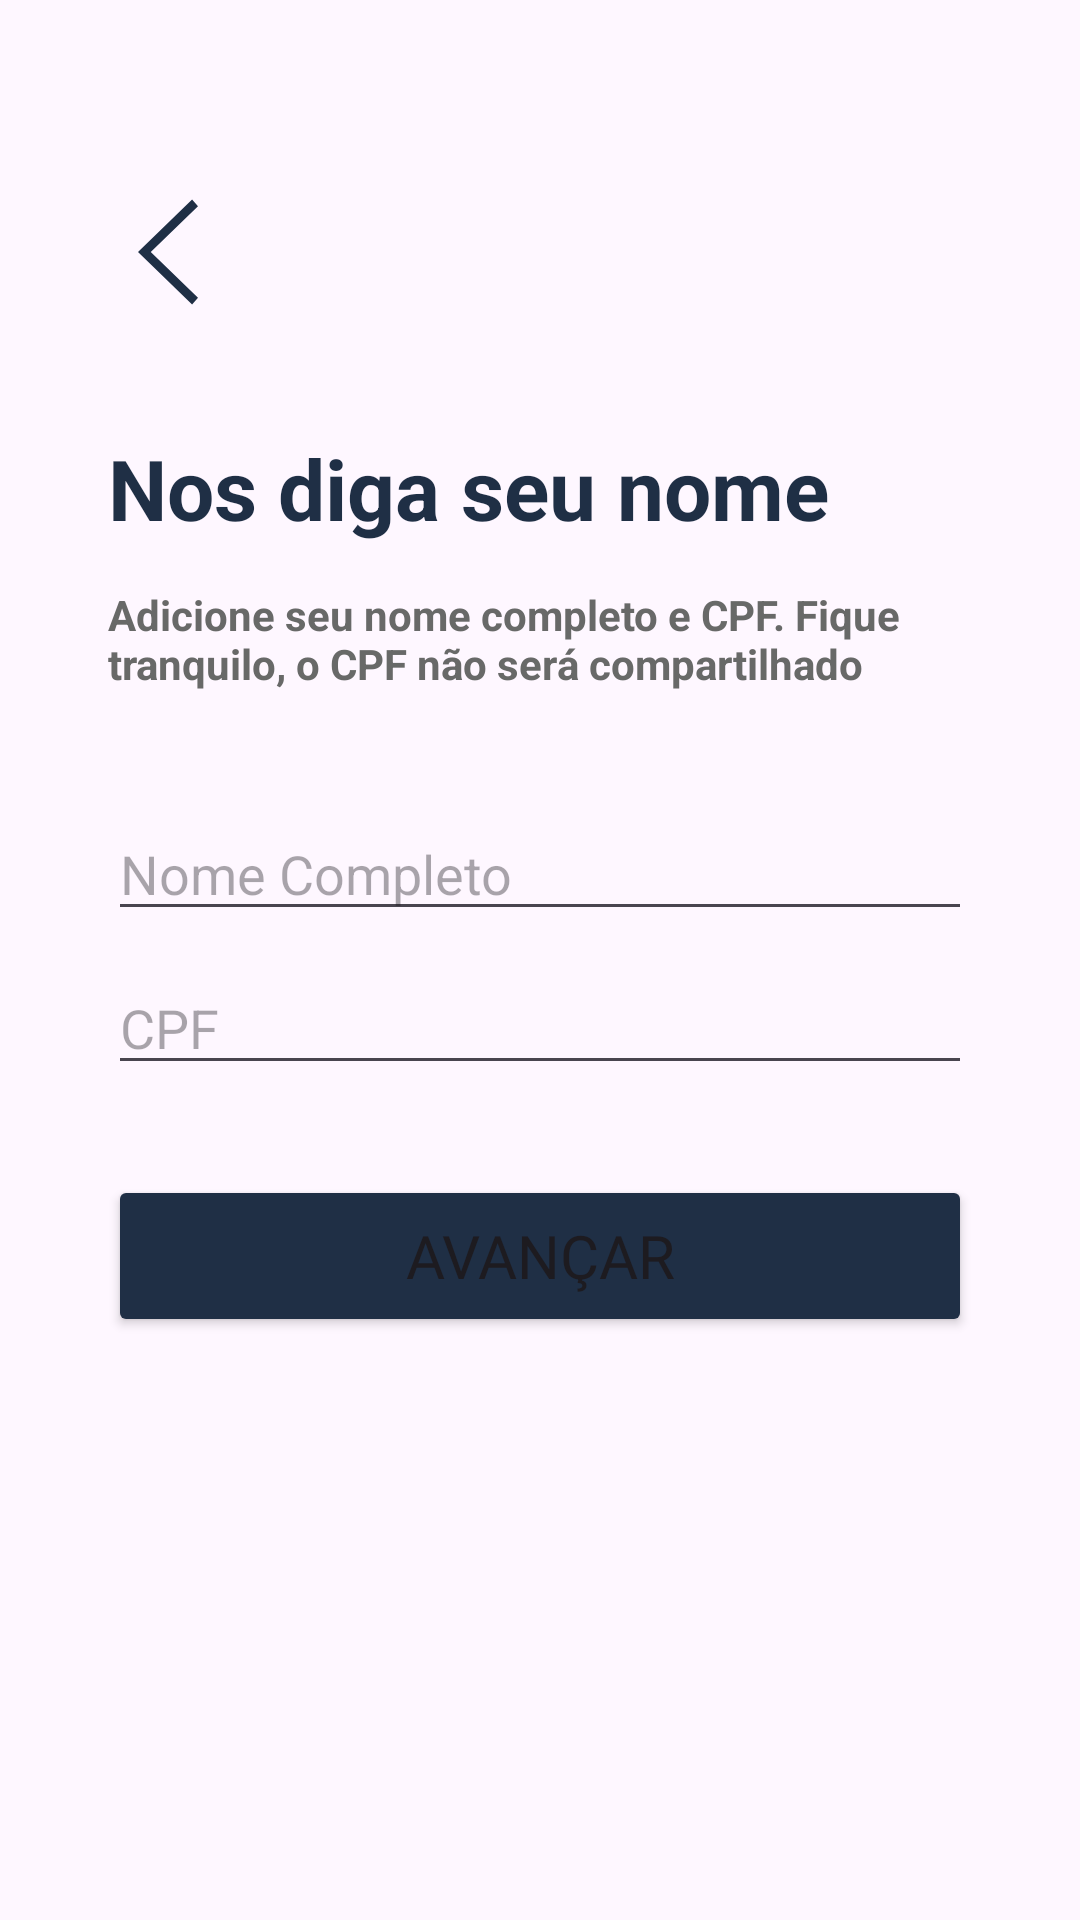

Produce the Android XML layout that renders to this screen, including the resource entries it uses.
<!-- AndroidManifest.xml: application theme Theme.Bico -->
<!-- res/layout/activity_cadastro_cliente_nome.xml -->
<?xml version="1.0" encoding="utf-8"?>
<androidx.constraintlayout.widget.ConstraintLayout xmlns:android="http://schemas.android.com/apk/res/android"
    xmlns:app="http://schemas.android.com/apk/res-auto"
    xmlns:tools="http://schemas.android.com/tools"
    android:id="@+id/main"
    android:layout_width="match_parent"
    android:layout_height="match_parent"
    tools:context=".Cadastro.CadCliente.CadastroClienteNome">

    
    <com.google.android.material.button.MaterialButton
        android:layout_width="40dp"
        android:layout_height="40dp"
        app:backgroundTint="@color/azul"
        android:background="@drawable/icseta_esquerda"
        android:layout_marginLeft="0dp"
        app:layout_constraintLeft_toLeftOf="@id/guideline1"
        app:layout_constraintTop_toTopOf="@id/guideline4"
        android:id="@+id/sair">
    </com.google.android.material.button.MaterialButton>

    
    <TextView
        android:id="@+id/digaSeuNomeText"
        android:layout_width="wrap_content"
        android:layout_height="wrap_content"
        android:layout_marginTop="40dp"
        android:layout_marginStart="0dp"
        android:text="@string/title_nos_diga_seu_nome"
        android:textColor="@color/azul"
        android:textSize="28sp"
        android:textStyle="bold"
        app:layout_constraintLeft_toLeftOf="@id/guideline1"
        app:layout_constraintTop_toBottomOf="@id/sair" />

    <TextView
        android:layout_width="0dp"
        android:layout_height="45dp"
        android:layout_marginTop="14dp"
        android:text="@string/label_adicione_nome_cpf"
        android:textColor="@color/cinza"
        android:textSize="14sp"
        android:textStyle="bold"
        app:layout_constraintEnd_toStartOf="@+id/guideline2"
        app:layout_constraintStart_toStartOf="@+id/guideline1"
        app:layout_constraintTop_toBottomOf="@id/digaSeuNomeText"
        android:id="@+id/adicioneNomeText"/>

    
    <androidx.constraintlayout.widget.Guideline
        android:layout_width="wrap_content"
        android:layout_height="wrap_content"
        app:layout_constraintGuide_percent="0.1"
        android:orientation="vertical"
        android:id="@+id/guideline1"/>

    <androidx.constraintlayout.widget.Guideline
        android:layout_width="wrap_content"
        android:layout_height="wrap_content"
        app:layout_constraintGuide_percent="0.9"
        android:orientation="vertical"
        android:id="@+id/guideline2"/>
    <androidx.constraintlayout.widget.Guideline
        android:layout_width="wrap_content"
        android:layout_height="wrap_content"
        app:layout_constraintGuide_percent="0.9"
        android:orientation="horizontal"
        android:id="@+id/guideline3"/>

    <androidx.constraintlayout.widget.Guideline
        android:layout_width="wrap_content"
        android:layout_height="wrap_content"
        app:layout_constraintGuide_percent="0.1"
        android:orientation="horizontal"
        android:id="@+id/guideline4"/>

    
    <EditText
        android:id="@+id/editTextNome"
        android:layout_width="0dp"
        android:layout_height="40dp"
        android:layout_marginTop="30dp"
        android:hint="@string/hint_nome_completo"
        android:inputType="text"
        app:layout_constraintEnd_toStartOf="@+id/guideline2"
        app:layout_constraintStart_toStartOf="@+id/guideline1"
        app:layout_constraintTop_toBottomOf="@id/adicioneNomeText" />

    <EditText
        android:id="@+id/editTextCPF"
        android:layout_width="0dp"
        android:layout_height="wrap_content"
        android:layout_marginTop="10dp"
        app:layout_constraintEnd_toStartOf="@+id/guideline2"
        app:layout_constraintStart_toStartOf="@+id/guideline1"
        app:layout_constraintTop_toBottomOf="@id/editTextNome"
        android:inputType="number"
        android:maxLength="14"
        android:hint="@string/hint_cpf"
        />

    
    <Button
        android:id="@+id/buttonAvancar"
        android:layout_width="0dp"
        android:layout_height="54dp"
        android:backgroundTint="@color/azul"
        android:layout_marginTop="30dp"
        android:text="@string/btn_avancar"
        android:fontFamily="@font/roboto_bold"
        android:textSize="20sp"
        app:cornerRadius="8dp"
        app:layout_constraintEnd_toStartOf="@+id/guideline2"
        app:layout_constraintStart_toStartOf="@+id/guideline1"
        app:layout_constraintTop_toBottomOf="@+id/editTextCPF" />


</androidx.constraintlayout.widget.ConstraintLayout>
<!-- resources referenced by this layout -->
<resources>
  <color name="azul">#1F2F45</color>
  <color name="cinza">#686968</color>
  <!-- drawable icseta_esquerda (drawable) -->
  <vector xmlns:android="http://schemas.android.com/apk/res/android" android:height="32dp" android:viewportHeight="1024" android:viewportWidth="1024" android:width="32dp">
        
      <path android:fillColor="@color/azul" android:pathData="M768,903.2l-50.4,56.8L256,512l461.6,-448 50.4,56.8L364.9,512z"/>
      
  </vector>
  <string name="btn_avancar">Avançar</string>
  <string name="hint_cpf">CPF</string>
  <string name="hint_nome_completo">Nome Completo</string>
  <string name="label_adicione_nome_cpf">Adicione seu nome completo e CPF. Fique tranquilo, o CPF não será compartilhado</string>
  <string name="title_nos_diga_seu_nome">Nos diga seu nome</string>
  <style name="Theme.Bico" parent="Base.Theme.Bico" />
  <style name="Base.Theme.Bico" parent="Theme.Material3.Light.NoActionBar">
  
          
          <item name="android:statusBarColor">@color/saborBranco</item>
          <item name="android:windowLightStatusBar">true</item>
  
          
          <item name="android:navigationBarColor">@android:color/white</item>
          <item name="android:windowLightNavigationBar" tools:targetApi="27">true</item>
      </style>
  <color name="saborBranco">#F8F6F7</color>
</resources>
